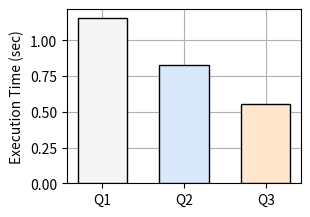

Generate this figure with matplotlib:
import matplotlib.pyplot as plt
plt.figure(figsize=(3, 2))

queries = ['Q1', 'Q2', 'Q3']
x = [0, 0.1, 0.2]
y = [1.159, 0.829, 0.552]
colors = ['#F5F5F5', '#DAE8FC', '#FFE6CC']
plt.grid(zorder=0)
plt.ylabel('Execution Time (sec)')
plt.bar(x, y, color=colors, width=0.06, zorder=10, edgecolor='black')
plt.xticks(x, queries)
plt.subplots_adjust(left=0.21, right=0.99, top=0.99, bottom=0.12)
plt.savefig('motivation.pdf', format='pdf')